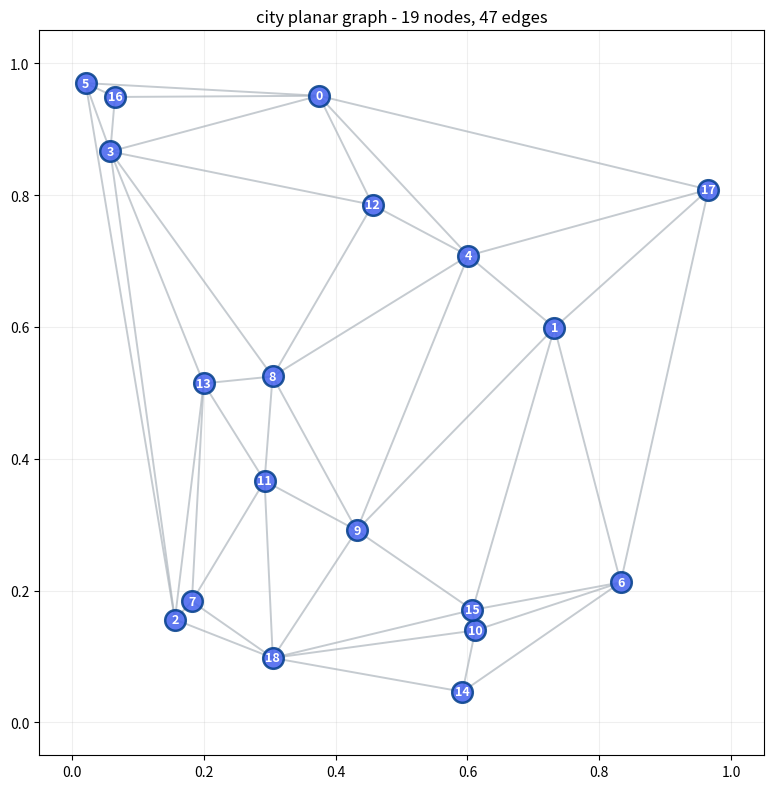

This chart was generated by the following Python code:
"""
generates a planar city graph using voronoi diagrams
saves as graphml with correct .graphml extension
"""

import numpy as np
import networkx as nx
from scipy.spatial import Voronoi
import matplotlib.pyplot as plt
import os


def generate_city_graph(num_nodes=19, seed=None):
    if seed is not None:
        np.random.seed(seed)

    points = np.random.rand(num_nodes, 2)
    vor    = Voronoi(points)
    G      = nx.Graph()

    for i, point in enumerate(points):
        node_name = f"({point[0]:.6f}, {point[1]:.6f})"
        G.add_node(node_name, x=float(point[0]), y=float(point[1]))

    for p1_idx, p2_idx in vor.ridge_points:
        p1    = points[p1_idx]
        p2    = points[p2_idx]
        node1 = f"({p1[0]:.6f}, {p1[1]:.6f})"
        node2 = f"({p2[0]:.6f}, {p2[1]:.6f})"
        w     = float(np.linalg.norm(p1 - p2))
        G.add_edge(node1, node2, weight=w)

    # make sure the graph is connected
    if not nx.is_connected(G):
        components = list(nx.connected_components(G))
        for i in range(len(components) - 1):
            comp1, comp2 = list(components[i]), list(components[i+1])
            best_pair = None
            min_dist  = float("inf")
            for n1 in comp1:
                pos1 = np.array([G.nodes[n1]["x"], G.nodes[n1]["y"]])
                for n2 in comp2:
                    pos2 = np.array([G.nodes[n2]["x"], G.nodes[n2]["y"]])
                    d = np.linalg.norm(pos1 - pos2)
                    if d < min_dist:
                        min_dist  = d
                        best_pair = (n1, n2)
            if best_pair:
                G.add_edge(best_pair[0], best_pair[1], weight=float(min_dist))

    print(f"graph: {G.number_of_nodes()} nodes, {G.number_of_edges()} edges")
    return G


def save_graph(G, filename="g1.graphml"):
    # FIX 4: filename is now .graphml to match the actual GraphML format
    nx.write_graphml(G, filename)
    print(f"graph saved -> {filename}")


def load_graph(filename="g1.graphml"):
    # FIX 4: updated default filename
    G = nx.read_graphml(filename)
    print(f"graph loaded: {G.number_of_nodes()} nodes, {G.number_of_edges()} edges")
    return G


def visualize_graph(G, filename="g1_visualization.png", title="city graph"):
    os.makedirs("graph_photos", exist_ok=True)
    save_path = os.path.join("graph_photos", filename)

    pos = {n: (G.nodes[n]["x"], G.nodes[n]["y"]) for n in G.nodes()}

    fig, ax = plt.subplots(figsize=(10, 8))

    for u, v in G.edges():
        x0, y0 = pos[u]
        x1, y1 = pos[v]
        ax.plot([x0, x1], [y0, y1], color="#adb5bd", lw=1.4, alpha=0.7, zorder=1)

    xs = [pos[n][0] for n in G.nodes()]
    ys = [pos[n][1] for n in G.nodes()]
    ax.scatter(xs, ys, s=220, c="#4361ee", alpha=0.85,
               edgecolors="#023e8a", linewidths=1.8, zorder=2)

    if len(G.nodes()) <= 30:
        for i, node in enumerate(G.nodes()):
            ax.text(pos[node][0], pos[node][1], str(i),
                    fontsize=9, ha="center", va="center",
                    color="white", weight="bold", zorder=3)

    ax.set_title(f"{title} - {G.number_of_nodes()} nodes, {G.number_of_edges()} edges",
                 fontsize=12)
    ax.set_xlim(-0.05, 1.05)
    ax.set_ylim(-0.05, 1.05)
    ax.set_aspect("equal")
    ax.grid(True, alpha=0.2)
    plt.tight_layout()
    plt.savefig(save_path, dpi=300, bbox_inches="tight", facecolor="white")
    print(f"visualization saved -> {save_path}")
    plt.close()


def analyze_graph(G):
    print("\ngraph stats:")
    print(f"  nodes      : {G.number_of_nodes()}")
    print(f"  edges      : {G.number_of_edges()}")
    print(f"  connected  : {nx.is_connected(G)}")
    print(f"  avg degree : {np.mean([d for _, d in G.degree()]):.2f}")
    if nx.is_connected(G):
        print(f"  avg path   : {nx.average_shortest_path_length(G):.2f}")
        print(f"  diameter   : {nx.diameter(G)}")
    print(f"  clustering : {nx.average_clustering(G):.3f}")
    # FIX 1: show degree distribution so you know the real action space per node
    degrees = sorted([d for _, d in G.degree()])
    print(f"  min degree : {min(degrees)}  (min valid actions = {min(degrees)+1})")
    print(f"  max degree : {max(degrees)}  (max valid actions = {max(degrees)+1})")


if __name__ == "__main__":
    print("generating city graph (19 nodes, seed=42)")
    G = generate_city_graph(num_nodes=19, seed=42)
    analyze_graph(G)
    # FIX 4: save with correct .graphml extension
    save_graph(G, "g1.graphml")
    visualize_graph(G, "g1_visualization.png", "city planar graph")
    print("\ndone")
    print("  g1.graphml                        - graph file (GraphML format)")
    print("  graph_photos/g1_visualization.png - visualization")
